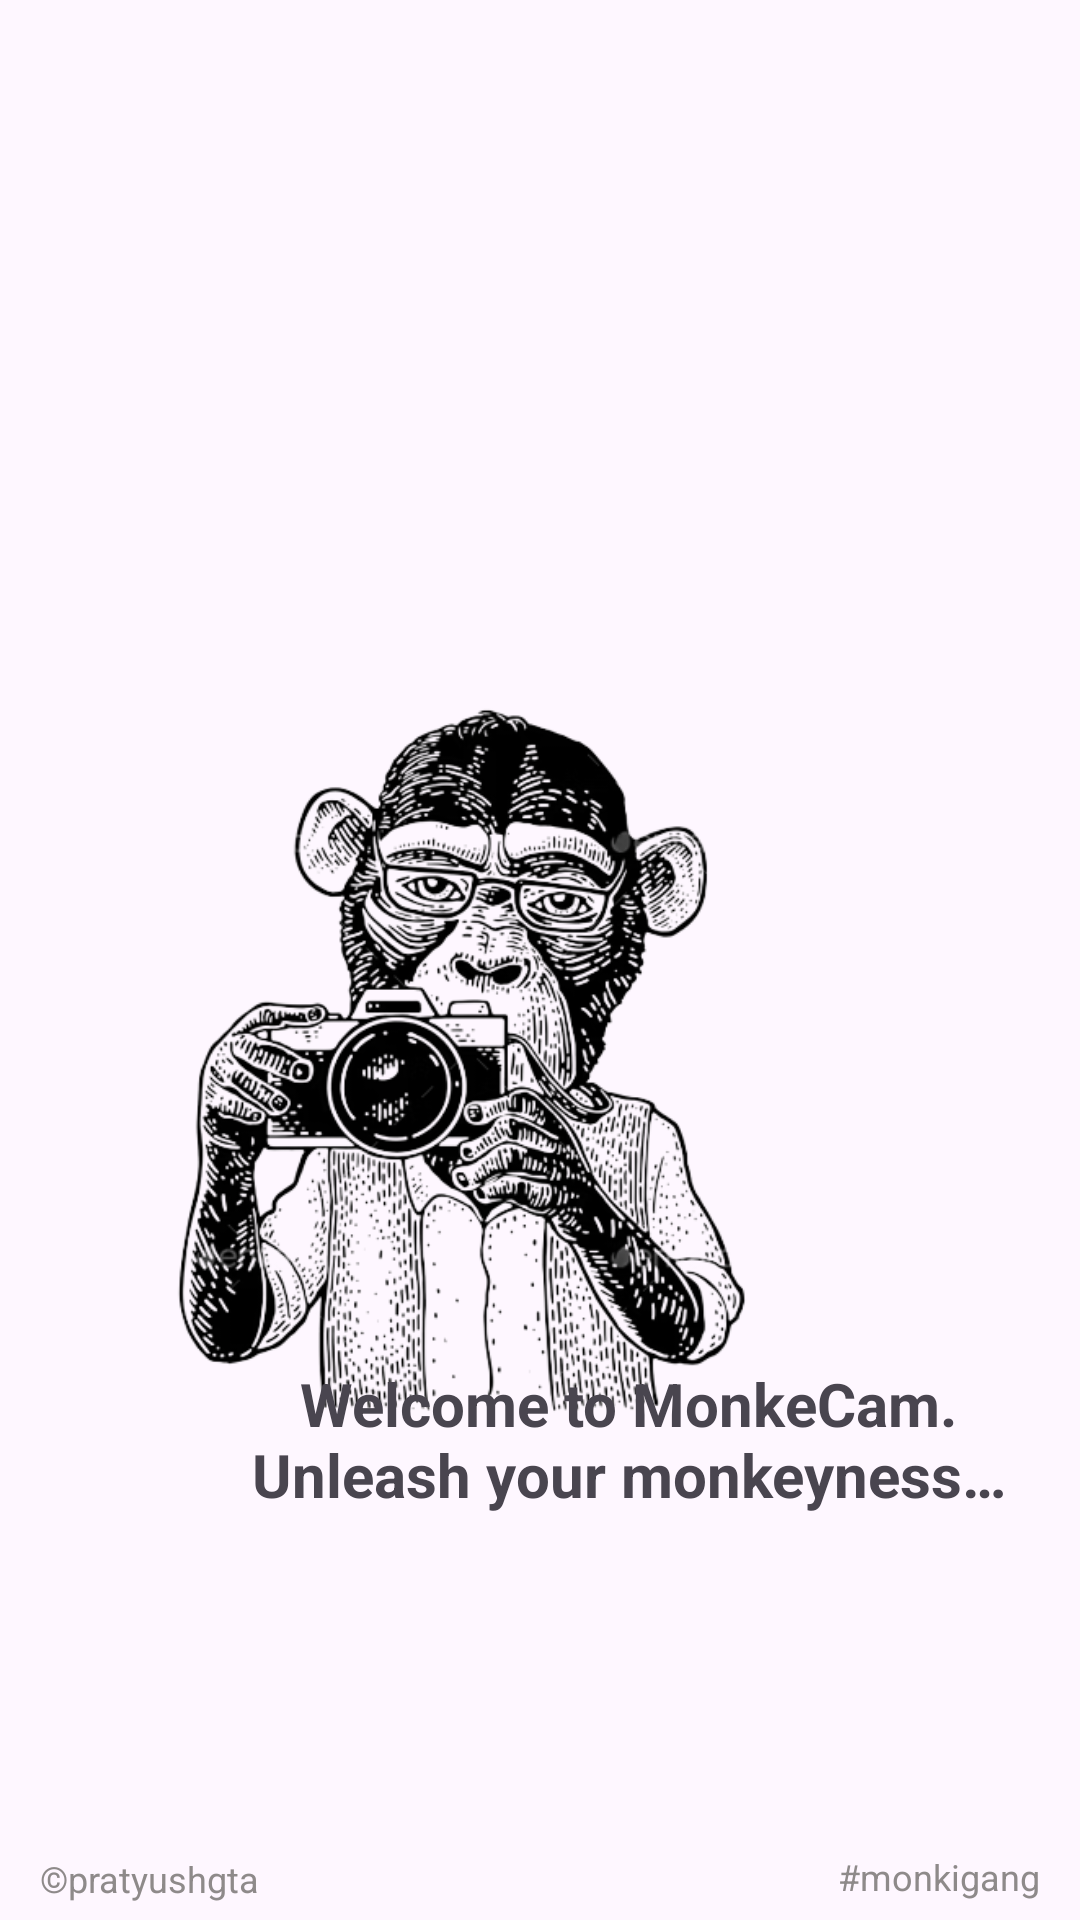

Write the Android layout XML for this screen, with the resource values it uses.
<!-- AndroidManifest.xml: application theme Theme.MAD_E5_CameraApplication -->
<!-- res/layout/fragment_home.xml -->
<?xml version="1.0" encoding="utf-8"?>
<androidx.constraintlayout.widget.ConstraintLayout xmlns:android="http://schemas.android.com/apk/res/android"
    xmlns:tools="http://schemas.android.com/tools"
    android:layout_width="match_parent"
    android:layout_height="match_parent"
    android:background="@color/bg"
    xmlns:app="http://schemas.android.com/apk/res-auto"
    tools:context=".HomeFragment">

    
    <ImageView
        android:id="@+id/logo"
        android:layout_width="199dp"
        android:layout_height="79dp"
        android:scaleType="centerCrop"
        android:src="@drawable/monkeradar_logo"
        app:layout_constraintBottom_toBottomOf="parent"
        app:layout_constraintEnd_toEndOf="parent"
        app:layout_constraintStart_toStartOf="parent"
        app:layout_constraintTop_toTopOf="parent"
        app:layout_constraintVertical_bias="0.044" />

    <TextView
        android:id="@+id/pratyushgta"
        android:layout_width="wrap_content"
        android:layout_height="wrap_content"
        android:text="©pratyushgta"
        android:textColor="#8E8A8A"
        android:textSize="12sp"
        app:layout_constraintBottom_toBottomOf="parent"
        app:layout_constraintEnd_toEndOf="parent"
        app:layout_constraintHorizontal_bias="0.047"
        app:layout_constraintStart_toStartOf="parent"
        app:layout_constraintTop_toTopOf="parent"
        app:layout_constraintVertical_bias="0.991" />

    <TextView
        android:id="@+id/monkigang"
        android:layout_width="wrap_content"
        android:layout_height="wrap_content"
        android:text="#monkigang"
        android:textColor="#8E8A8A"
        android:textSize="12sp"
        app:layout_constraintBottom_toBottomOf="parent"
        app:layout_constraintEnd_toEndOf="parent"
        app:layout_constraintHorizontal_bias="0.954"
        app:layout_constraintStart_toStartOf="parent"
        app:layout_constraintTop_toTopOf="parent"
        app:layout_constraintVertical_bias="0.99" />

    <ImageView
        android:id="@+id/imageView"
        android:layout_width="272dp"
        android:layout_height="351dp"
        android:layout_marginStart="69dp"
        android:layout_marginTop="48dp"
        android:layout_marginEnd="70dp"
        android:src="@drawable/monkecam_img"
        app:layout_constraintBottom_toBottomOf="parent"
        app:layout_constraintEnd_toEndOf="parent"
        app:layout_constraintHorizontal_bias="1.0"
        app:layout_constraintStart_toStartOf="parent"
        app:layout_constraintTop_toBottomOf="@+id/logo"
        app:layout_constraintVertical_bias="0.151" />

    <TextView
        android:id="@+id/textView"
        android:layout_width="271dp"
        android:layout_height="94dp"
        android:layout_marginStart="74dp"
        android:layout_marginEnd="66dp"
        android:layout_marginBottom="47dp"
        android:text="@string/welcome_to_monkecam_unleash_your_monkeyness"
        android:textAlignment="center"
        android:textColor="@color/PiperTeal"
        android:textSize="20sp"
        android:textStyle="bold"
        app:layout_constraintBottom_toTopOf="@+id/monkigang"
        app:layout_constraintEnd_toEndOf="parent"
        app:layout_constraintHorizontal_bias="0.0"
        app:layout_constraintStart_toStartOf="parent"
        app:layout_constraintTop_toTopOf="parent"
        app:layout_constraintVertical_bias="0.954" />

</androidx.constraintlayout.widget.ConstraintLayout>
<!-- resources referenced by this layout -->
<resources>
  <!-- drawable monkecam_img: png bitmap (drawable, 171562 bytes) -->
  <string name="welcome_to_monkecam_unleash_your_monkeyness">Welcome to MonkeCam. Unleash your monkeyness…</string>
  <style name="Theme.MAD_E5_CameraApplication" parent="Base.Theme.MAD_E5_CameraApplication" />
  <style name="Base.Theme.MAD_E5_CameraApplication" parent="Theme.Material3.DayNight.NoActionBar">
          
          
          <item name="colorPrimary">#155650</item>
          <item name="colorPrimaryVariant">#155650</item>
          <item name="colorOnPrimary">@color/white</item>
          
          
          <item name="android:statusBarColor">?attr/colorPrimaryVariant</item>
      </style>
  <!-- not gathered from this repository: default colours our renderer supplied (Android Studio template values) -->
  <color name="white">#FFFFFFFF</color>
</resources>
